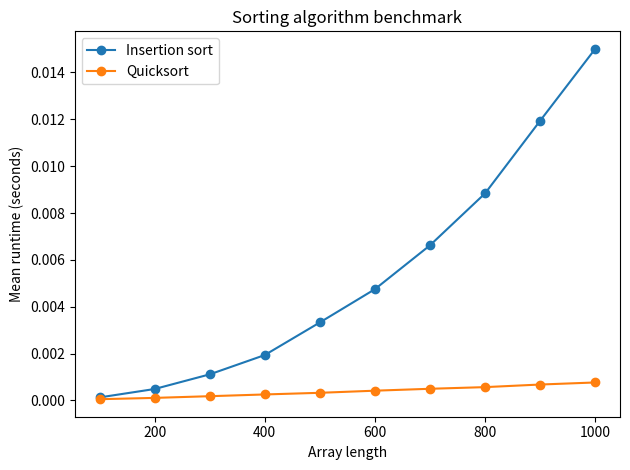

The script that saved this image:
#!/usr/bin/env python3
"""Benchmark insertion sort and two-wall quicksort on reproducible inputs."""

from __future__ import annotations

import argparse
import random
import statistics
import time
from pathlib import Path
from typing import Callable


def insertion_sort(values: list[int]) -> None:
    for i in range(1, len(values)):
        key = values[i]
        j = i - 1
        while j >= 0 and values[j] > key:
            values[j + 1] = values[j]
            j -= 1
        values[j + 1] = key


def quicksort(values: list[int], start: int = 0, end: int | None = None) -> None:
    end = len(values) if end is None else end
    if end - start <= 1:
        return
    pivot_index = partition(values, start, end)
    quicksort(values, start, pivot_index)
    quicksort(values, pivot_index + 1, end)


def partition(values: list[int], start: int, end: int) -> int:
    pivot = values[start]
    left, right = start + 1, end - 1
    while True:
        while left <= right and values[left] <= pivot:
            left += 1
        while left <= right and values[right] >= pivot:
            right -= 1
        if left > right:
            values[start], values[right] = values[right], values[start]
            return right
        values[left], values[right] = values[right], values[left]


def benchmark(algorithm: Callable[[list[int]], None], base: list[int], repeats: int) -> float:
    samples = []
    for _ in range(repeats):
        values = base.copy()
        start = time.perf_counter()
        algorithm(values)
        samples.append(time.perf_counter() - start)
        if values != sorted(base):
            raise RuntimeError(f"{algorithm.__name__} returned an invalid result")
    return statistics.mean(samples)


def parse_args() -> argparse.Namespace:
    parser = argparse.ArgumentParser(description=__doc__)
    parser.add_argument("--max-size", type=int, default=1_000)
    parser.add_argument("--step", type=int, default=100)
    parser.add_argument("--repeats", type=int, default=5)
    parser.add_argument("--seed", type=int, default=1977)
    parser.add_argument("--plot", type=Path, default=Path("sorting-benchmark.png"))
    return parser.parse_args()


def main() -> None:
    args = parse_args()
    if args.max_size < args.step or args.step <= 0 or args.repeats <= 0:
        raise ValueError("Use positive values with max-size greater than or equal to step")
    rng = random.Random(args.seed)
    rows = []
    for size in range(args.step, args.max_size + 1, args.step):
        base = [rng.randint(0, 10_000) for _ in range(size)]
        rows.append((size, benchmark(insertion_sort, base, args.repeats), benchmark(quicksort, base, args.repeats)))
    print("size,insertion_seconds,quicksort_seconds")
    for row in rows:
        print(f"{row[0]},{row[1]:.8f},{row[2]:.8f}")

    try:
        import matplotlib.pyplot as plt
    except ImportError:
        print("Matplotlib is not installed; timing table generated without a plot.")
        return
    plt.plot([r[0] for r in rows], [r[1] for r in rows], marker="o", label="Insertion sort")
    plt.plot([r[0] for r in rows], [r[2] for r in rows], marker="o", label="Quicksort")
    plt.xlabel("Array length")
    plt.ylabel("Mean runtime (seconds)")
    plt.title("Sorting algorithm benchmark")
    plt.legend()
    plt.tight_layout()
    plt.savefig(args.plot, dpi=160)
    print(f"Saved plot to {args.plot}")


if __name__ == "__main__":
    main()
